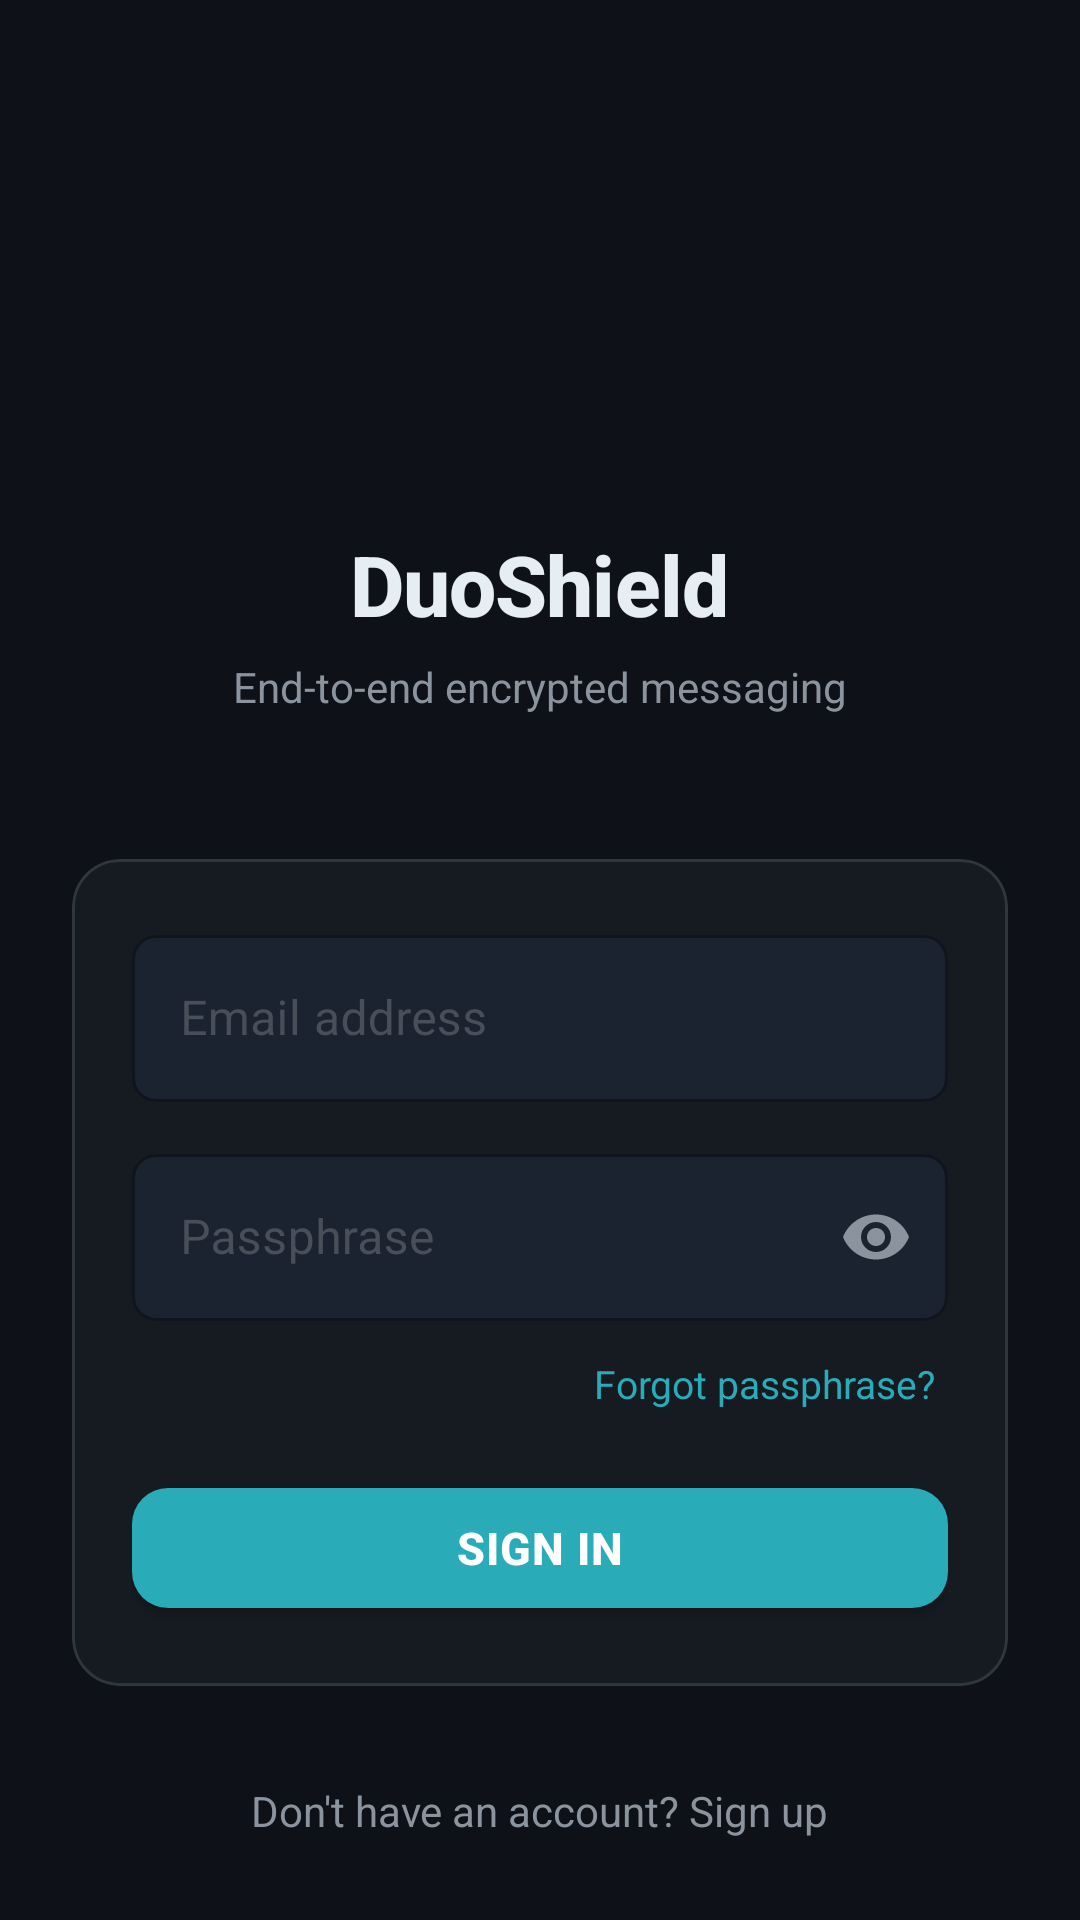

Android layout source for this screen:
<!-- AndroidManifest.xml: application theme Theme.DuoShield -->
<!-- res/layout/activity_sign_in.xml -->
<?xml version="1.0" encoding="utf-8"?>
<androidx.coordinatorlayout.widget.CoordinatorLayout
    xmlns:android="http://schemas.android.com/apk/res/android"
    xmlns:app="http://schemas.android.com/apk/res-auto"
    android:layout_width="match_parent"
    android:layout_height="match_parent"
    android:background="@color/ds_background"
    android:fitsSystemWindows="true">

    <ScrollView
        android:layout_width="match_parent"
        android:layout_height="match_parent"
        android:fillViewport="true"
        android:scrollbars="none">

        <LinearLayout
            android:layout_width="match_parent"
            android:layout_height="wrap_content"
            android:orientation="vertical"
            android:padding="24dp"
            android:gravity="center_horizontal">

            
            <ImageView
                android:layout_width="72dp"
                android:layout_height="72dp"
                android:layout_marginTop="64dp"
                android:src="@drawable/ic_shield"
                android:contentDescription="DuoShield logo"
                app:tint="@color/ds_accent" />

            
            <TextView
                android:layout_width="wrap_content"
                android:layout_height="wrap_content"
                android:layout_marginTop="16dp"
                android:text="@string/app_name"
                android:textColor="@color/ds_text_primary"
                android:textSize="28sp"
                android:textStyle="bold"
                android:letterSpacing="-0.01"
                android:fontFamily="sans-serif-medium" />

            
            <TextView
                android:layout_width="wrap_content"
                android:layout_height="wrap_content"
                android:layout_marginTop="6dp"
                android:text="@string/app_tagline"
                android:textColor="@color/ds_text_secondary"
                android:textSize="14sp" />

            
            <com.google.android.material.card.MaterialCardView
                android:layout_width="match_parent"
                android:layout_height="wrap_content"
                android:layout_marginTop="48dp"
                app:cardBackgroundColor="@color/ds_surface"
                app:cardCornerRadius="16dp"
                app:cardElevation="0dp"
                app:strokeColor="@color/ds_divider"
                app:strokeWidth="1dp">

                <LinearLayout
                    android:layout_width="match_parent"
                    android:layout_height="wrap_content"
                    android:orientation="vertical"
                    android:padding="20dp">

                    
                    <com.google.android.material.textfield.TextInputLayout
                        android:id="@+id/tilEmail"
                        style="@style/Widget.DuoShield.TextInput"
                        android:layout_width="match_parent"
                        android:layout_height="wrap_content"
                        android:hint="@string/hint_email"
                        app:startIconDrawable="@drawable/ic_person"
                        app:startIconTint="@color/ds_text_secondary">

                        <com.google.android.material.textfield.TextInputEditText
                            android:id="@+id/etEmail"
                            android:layout_width="match_parent"
                            android:layout_height="wrap_content"
                            android:inputType="textEmailAddress"
                            android:textColor="@color/ds_text_primary"
                            android:imeOptions="actionNext" />
                    </com.google.android.material.textfield.TextInputLayout>

                    
                    <com.google.android.material.textfield.TextInputLayout
                        android:id="@+id/tilPassword"
                        style="@style/Widget.DuoShield.TextInput"
                        android:layout_width="match_parent"
                        android:layout_height="wrap_content"
                        android:layout_marginTop="12dp"
                        android:hint="@string/hint_passphrase"
                        app:startIconDrawable="@drawable/ic_lock"
                        app:startIconTint="@color/ds_text_secondary"
                        app:endIconMode="password_toggle"
                        app:endIconTint="@color/ds_text_secondary">

                        <com.google.android.material.textfield.TextInputEditText
                            android:id="@+id/etPassword"
                            android:layout_width="match_parent"
                            android:layout_height="wrap_content"
                            android:inputType="textPassword"
                            android:textColor="@color/ds_text_primary"
                            android:imeOptions="actionNext" />
                    </com.google.android.material.textfield.TextInputLayout>

                    
                    <TextView
                        android:id="@+id/tvForgotPassword"
                        android:layout_width="wrap_content"
                        android:layout_height="wrap_content"
                        android:layout_gravity="end"
                        android:layout_marginTop="8dp"
                        android:text="@string/forgot_passphrase"
                        android:textColor="@color/ds_accent"
                        android:textSize="13sp"
                        android:padding="4dp"
                        android:clickable="true"
                        android:focusable="true" />

                    
                    <com.google.android.material.button.MaterialButton
                        android:id="@+id/btnSignIn"
                        android:layout_width="match_parent"
                        android:layout_height="52dp"
                        android:layout_marginTop="16dp"
                        android:text="@string/sign_in"
                        android:textSize="15sp"
                        android:textStyle="bold"
                        android:letterSpacing="0.02"
                        app:backgroundTint="@color/ds_accent"
                        app:cornerRadius="12dp"
                        app:rippleColor="@color/ds_accent_ripple" />

                    
                    <com.google.android.material.progressindicator.LinearProgressIndicator
                        android:id="@+id/progressSignIn"
                        android:layout_width="match_parent"
                        android:layout_height="wrap_content"
                        android:layout_marginTop="8dp"
                        android:visibility="gone"
                        app:trackColor="@color/ds_divider"
                        app:indicatorColor="@color/ds_accent"
                        app:trackCornerRadius="2dp" />

                </LinearLayout>
            </com.google.android.material.card.MaterialCardView>

            
            <TextView
                android:id="@+id/tvError"
                android:layout_width="match_parent"
                android:layout_height="wrap_content"
                android:layout_marginTop="12dp"
                android:gravity="center"
                android:textColor="@color/ds_danger"
                android:textSize="14sp"
                android:visibility="gone" />

            
            <TextView
                android:id="@+id/tvSignUp"
                android:layout_width="wrap_content"
                android:layout_height="wrap_content"
                android:layout_marginTop="24dp"
                android:text="@string/no_account"
                android:textColor="@color/ds_text_secondary"
                android:textSize="14sp"
                android:padding="8dp"
                android:clickable="true"
                android:focusable="true" />

            
            <LinearLayout
                android:layout_width="wrap_content"
                android:layout_height="wrap_content"
                android:orientation="horizontal"
                android:gravity="center_vertical"
                android:layout_marginTop="40dp"
                android:layout_marginBottom="24dp">

                <ImageView
                    android:layout_width="14dp"
                    android:layout_height="14dp"
                    android:src="@drawable/ic_lock"
                    app:tint="@color/ds_text_tertiary"
                    android:contentDescription="secure" />

                <TextView
                    android:layout_width="wrap_content"
                    android:layout_height="wrap_content"
                    android:layout_marginStart="6dp"
                    android:text="Messages are end-to-end encrypted"
                    android:textColor="@color/ds_text_tertiary"
                    android:textSize="12sp" />
            </LinearLayout>

        </LinearLayout>
    </ScrollView>

</androidx.coordinatorlayout.widget.CoordinatorLayout>
<!-- resources referenced by this layout -->
<resources>
  <color name="ds_accent">#2AABB8</color>
  <color name="ds_accent_ripple">#332AABB8</color>
  <color name="ds_background">#0E1117</color>
  <color name="ds_danger">#F85149</color>
  <color name="ds_divider">#30363D</color>
  <color name="ds_surface">#161B22</color>
  <color name="ds_text_primary">#E6EDF3</color>
  <color name="ds_text_secondary">#8B949E</color>
  <color name="ds_text_tertiary">#484F58</color>
  <string name="app_name">DuoShield</string>
  <string name="app_tagline">End-to-end encrypted messaging</string>
  <string name="forgot_passphrase">Forgot passphrase?</string>
  <string name="hint_email">Email address</string>
  <string name="hint_passphrase">Passphrase</string>
  <string name="no_account">Don\'t have an account? Sign up</string>
  <string name="sign_in">Sign in</string>
  <style name="Widget.DuoShield.TextInput" parent="Widget.MaterialComponents.TextInputLayout.OutlinedBox">
          <item name="boxBackgroundColor">@color/ds_input_bg</item>
          <item name="boxStrokeColor">@color/ds_input_border_focus</item>
          <item name="boxStrokeWidth">1dp</item>
          <item name="hintTextColor">@color/ds_text_secondary</item>
          <item name="android:textColorHint">@color/ds_text_tertiary</item>
      </style>
  <color name="ds_input_bg">#1C2330</color>
  <color name="ds_input_border_focus">#2AABB8</color>
  <color name="ds_accent_dim">#1A6E79</color>
  <color name="ds_text_on_accent">#FFFFFF</color>
  <color name="ds_toolbar">#161B22</color>
  <style name="ShapeSmall" parent="ShapeAppearance.MaterialComponents.SmallComponent">
          <item name="cornerFamily">rounded</item>
          <item name="cornerSize">8dp</item>
      </style>
  <style name="ShapeMedium" parent="ShapeAppearance.MaterialComponents.MediumComponent">
          <item name="cornerFamily">rounded</item>
          <item name="cornerSize">12dp</item>
      </style>
  <style name="ShapeLarge" parent="ShapeAppearance.MaterialComponents.LargeComponent">
          <item name="cornerFamily">rounded</item>
          <item name="cornerSize">16dp</item>
      </style>
  <style name="WindowAnim.DuoShield" parent="@android:style/Animation.Activity">
          <item name="android:activityOpenEnterAnimation">@anim/slide_in_right</item>
          <item name="android:activityOpenExitAnimation">@anim/slide_out_left</item>
          <item name="android:activityCloseEnterAnimation">@anim/slide_in_left</item>
          <item name="android:activityCloseExitAnimation">@anim/slide_out_right</item>
      </style>
  <style name="Theme.DuoShield.Dialog" parent="ThemeOverlay.MaterialComponents.MaterialAlertDialog">
          <item name="colorSurface">@color/ds_surface_2</item>
          <item name="colorOnSurface">@color/ds_text_primary</item>
          <item name="colorPrimary">@color/ds_accent</item>
          <item name="android:backgroundDimAmount">0.7</item>
      </style>
  <style name="Theme.DuoShield.BottomSheet" parent="Theme.MaterialComponents.BottomSheetDialog">
          <item name="bottomSheetStyle">@style/Widget.DuoShield.BottomSheet</item>
          <item name="android:statusBarColor">@color/transparent</item>
      </style>
  <style name="Widget.DuoShield.Switch" parent="Widget.MaterialComponents.CompoundButton.Switch">
          <item name="colorPrimary">@color/ds_accent</item>
          <item name="colorControlNormal">@color/ds_text_tertiary</item>
      </style>
  <color name="ds_surface_2">#1C2330</color>
  <style name="Widget.DuoShield.BottomSheet" parent="Widget.MaterialComponents.BottomSheet.Modal">
          <item name="backgroundTint">@color/ds_surface_2</item>
          <item name="shapeAppearance">@style/ShapeLarge</item>
      </style>
  <color name="transparent">#00000000</color>
</resources>
